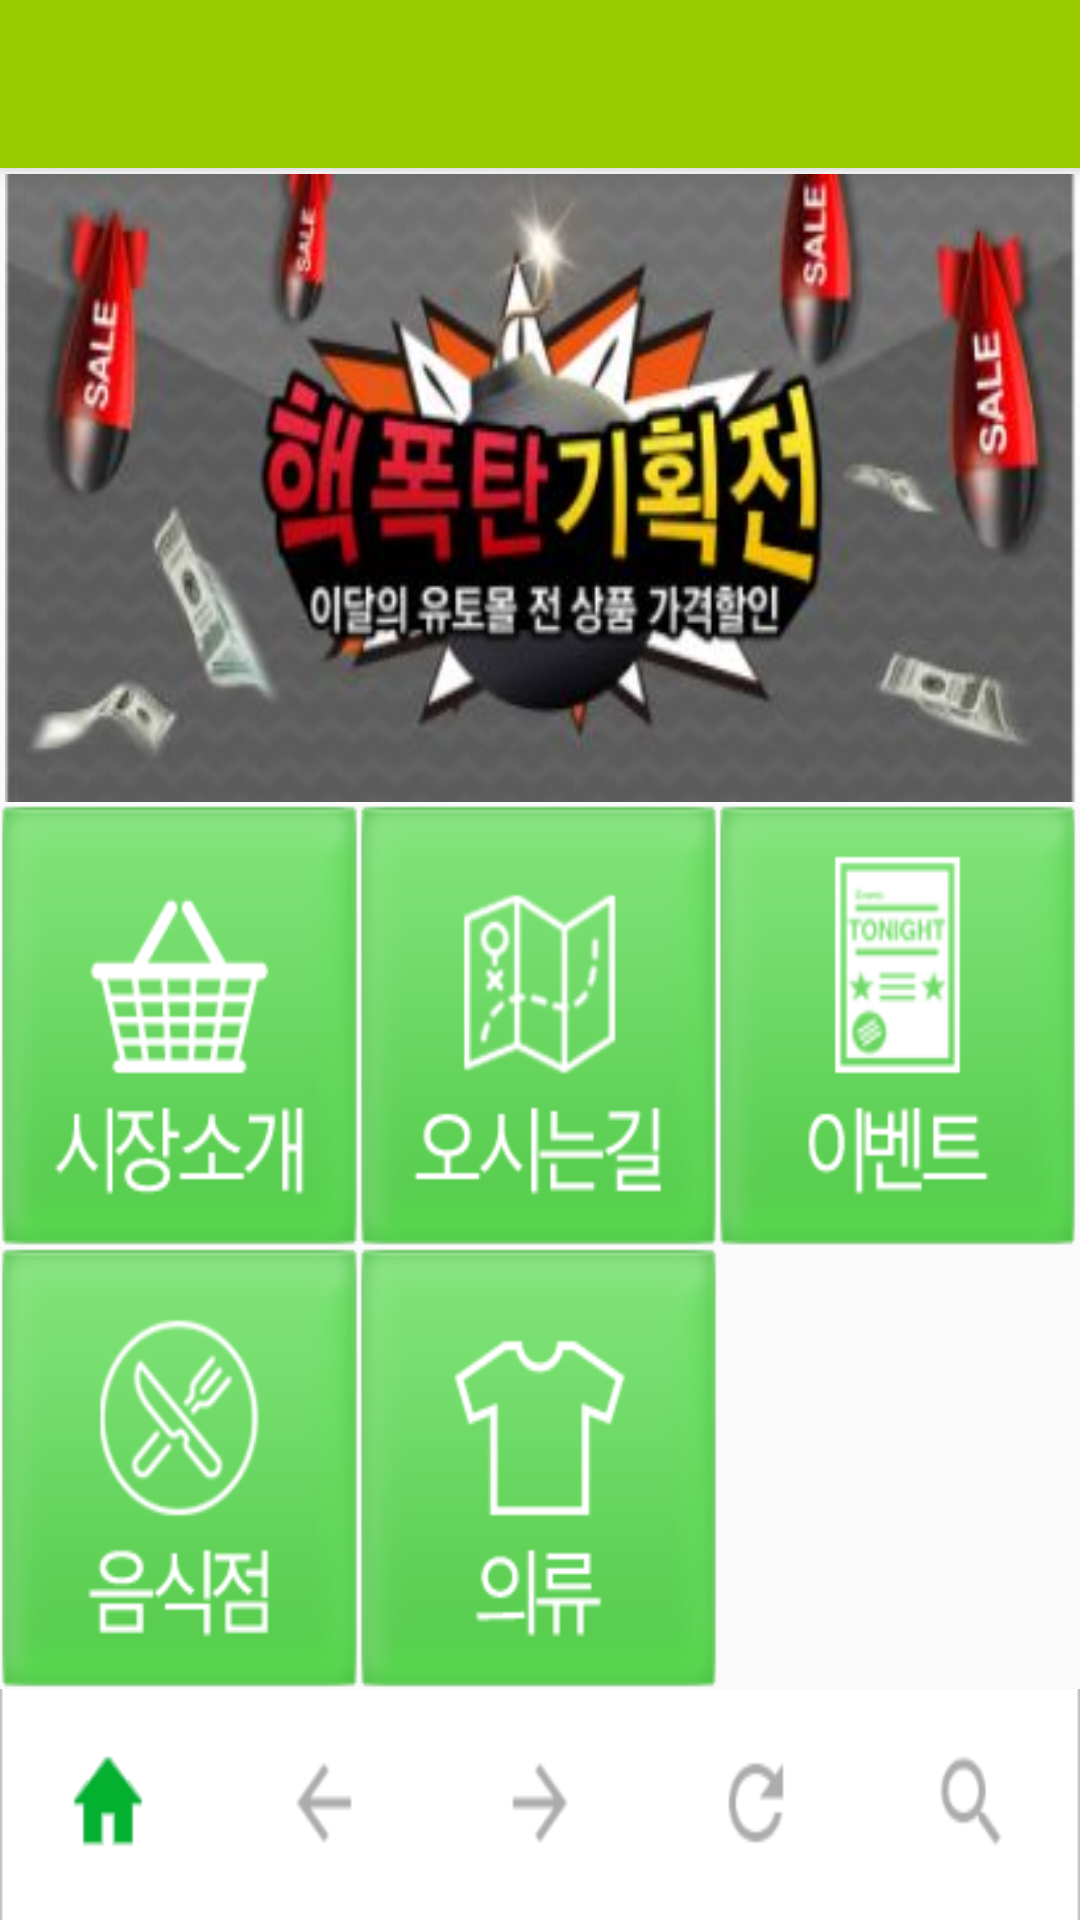

This screen was rendered from an Android layout file. Write that file and the resources it references.
<!-- AndroidManifest.xml: application theme AppTheme -->
<!-- res/layout/app_bar_main.xml -->
<?xml version="1.0" encoding="utf-8"?>
<android.support.design.widget.CoordinatorLayout xmlns:android="http://schemas.android.com/apk/res/android"
    xmlns:app="http://schemas.android.com/apk/res-auto"
    xmlns:tools="http://schemas.android.com/tools"
    android:layout_width="match_parent"
    android:layout_height="match_parent"
    tools:context="com.example.hh.myeonmok.MainActivity">

    <android.support.design.widget.AppBarLayout
        android:id="@+id/testView"
        android:layout_width="match_parent"
        android:layout_height="wrap_content"
        android:theme="@style/AppTheme.AppBarOverlay">


        <android.support.v7.widget.Toolbar
            android:id="@+id/toolbar"
            android:layout_width="match_parent"
            android:layout_height="?attr/actionBarSize"
            android:background="@android:color/holo_green_light"
            app:popupTheme="@style/AppTheme.PopupOverlay" >


        </android.support.v7.widget.Toolbar>

    </android.support.design.widget.AppBarLayout>

    <include layout="@layout/content_main" />

</android.support.design.widget.CoordinatorLayout>
<!-- res/layout/content_main.xml (included above) -->
<?xml version="1.0" encoding="utf-8"?>
<android.support.constraint.ConstraintLayout xmlns:android="http://schemas.android.com/apk/res/android"
    xmlns:app="http://schemas.android.com/apk/res-auto"
    xmlns:tools="http://schemas.android.com/tools"
    android:layout_width="match_parent"
    android:layout_height="match_parent"
    app:layout_behavior="@string/appbar_scrolling_view_behavior"
    tools:context="com.example.hh.myeonmok.MainActivity"
    tools:showIn="@layout/app_bar_main">

    <LinearLayout
        android:layout_width="wrap_content"
        android:layout_height="match_parent"
        android:layout_marginTop="2dp"
        android:orientation="vertical"
        android:weightSum="1"
        app:layout_constraintBottom_toBottomOf="parent"
        app:layout_constraintTop_toTopOf="parent"
        app:layout_constraintVertical_bias="0.0"
        tools:layout_editor_absoluteX="0dp">


        <ImageView
            android:id="@+id/imgvEvent_cm"
            android:layout_width="match_parent"
            android:layout_height="match_parent"
            android:layout_marginBottom="0.5dp"
            android:layout_marginLeft="1.5dp"
            android:layout_weight="0.3"
            android:scaleType="fitXY"
            android:src="@drawable/banner" />

        <LinearLayout
            android:id="@+id/ll_btnGroup1_cm"
            android:layout_width="match_parent"
            android:layout_height="match_parent"
            android:layout_marginRight="1dp"
            android:layout_weight="0.35"
            android:orientation="horizontal">

            <ImageButton
                android:id="@+id/imgbtnStoreInfo_cm"
                android:layout_width="match_parent"
                android:layout_height="match_parent"
                android:layout_weight="1"
                android:background="@drawable/main_btn1"
                android:text="시장소개" />

            <ImageButton
                android:id="@+id/imgbtnWay_cm"
                android:layout_width="match_parent"
                android:layout_height="match_parent"
                android:layout_weight="1"
                android:background="@drawable/main_btn2"
                android:text="오시는길" />

            <ImageButton
                android:id="@+id/imgbtnEvent_cm"
                android:layout_width="match_parent"
                android:layout_height="match_parent"
                android:layout_weight="1"
                android:background="@drawable/main_btn3"
                android:text="이벤트" />
        </LinearLayout>

        <LinearLayout
            android:id="@+id/ll_btnGroup2_cm"
            android:layout_width="match_parent"
            android:layout_height="match_parent"
            android:layout_marginRight="1dp"
            android:layout_weight="0.35"
            android:orientation="horizontal">

            <ImageButton
                android:id="@+id/imgbtnFood_cm"
                android:layout_width="match_parent"
                android:layout_height="match_parent"
                android:layout_weight="1"
                android:background="@drawable/main_btn4"
                android:text="음식점" />

            <ImageButton
                android:id="@+id/imgbtnClothes_cm"
                android:layout_width="match_parent"
                android:layout_height="match_parent"
                android:layout_weight="1"
                android:background="@drawable/main_btn5"
                android:text="의류" />

            <ImageButton
                android:id="@+id/imgbtnVegetable_cm"
                android:layout_width="match_parent"
                android:layout_height="match_parent"
                android:layout_weight="1"
                android:background="@drawable/main_btn6"
                android:text="야채" />
        </LinearLayout>

        
        <LinearLayout
            android:id="@+id/ll_bottom_menu_cm"
            android:layout_width="match_parent"
            android:layout_height="wrap_content"
            android:layout_weight="0.25"
            android:background="@drawable/bottom"
            android:orientation="horizontal">

            <Button
                android:id="@+id/btnHome_main"
                android:layout_width="77dp"
                android:layout_height="77dp"
                android:background="@android:color/transparent" />

            <Button
                android:id="@+id/btnPrev_main"
                android:layout_width="77dp"
                android:layout_height="77dp"
                android:background="@android:color/transparent" />

            <Button
                android:id="@+id/btnNext_main"
                android:layout_width="77dp"
                android:layout_height="77dp"
                android:background="@android:color/transparent" />

            <Button
                android:id="@+id/btnRefresh_main"
                android:layout_width="77dp"
                android:layout_height="77dp"
                android:background="@android:color/transparent" />

            <Button
                android:id="@+id/btnSearch_main"
                android:layout_width="77dp"
                android:layout_height="77dp"
                android:background="@android:color/transparent" />
        </LinearLayout>

    </LinearLayout>
</android.support.constraint.ConstraintLayout>
<!-- resources referenced by this layout -->
<resources>
  <!-- drawable banner: jpg bitmap (drawable-v21, 23044 bytes) -->
  <!-- drawable bottom: png bitmap (drawable-v21, 3723 bytes) -->
  <!-- drawable main_btn1: png bitmap (drawable-v21, 10611 bytes) -->
  <!-- drawable main_btn2: png bitmap (drawable-v21, 12302 bytes) -->
  <!-- drawable main_btn3: png bitmap (drawable-v21, 10673 bytes) -->
  <!-- drawable main_btn4: png bitmap (drawable-v21, 13501 bytes) -->
  <!-- drawable main_btn5: png bitmap (drawable-v21, 9183 bytes) -->
  <!-- drawable main_btn6: png bitmap (mipmap-mdpi, 12431 bytes) -->
  <style name="AppTheme.AppBarOverlay" parent="ThemeOverlay.AppCompat.Dark.ActionBar" />
  <style name="AppTheme.PopupOverlay" parent="ThemeOverlay.AppCompat.Light" />
  <style name="AppTheme" parent="Theme.AppCompat.Light.DarkActionBar">
          
          <item name="colorPrimary">@color/colorAppbar</item>
          <item name="colorPrimaryDark">@color/colorPrimaryDark</item>
          <item name="colorAccent">@color/colorAccent</item>
      </style>
  <color name="colorAppbar">@android:color/holo_green_light</color>
  <color name="colorPrimaryDark">#303F9F</color>
  <color name="colorAccent">#FF4081</color>
</resources>
